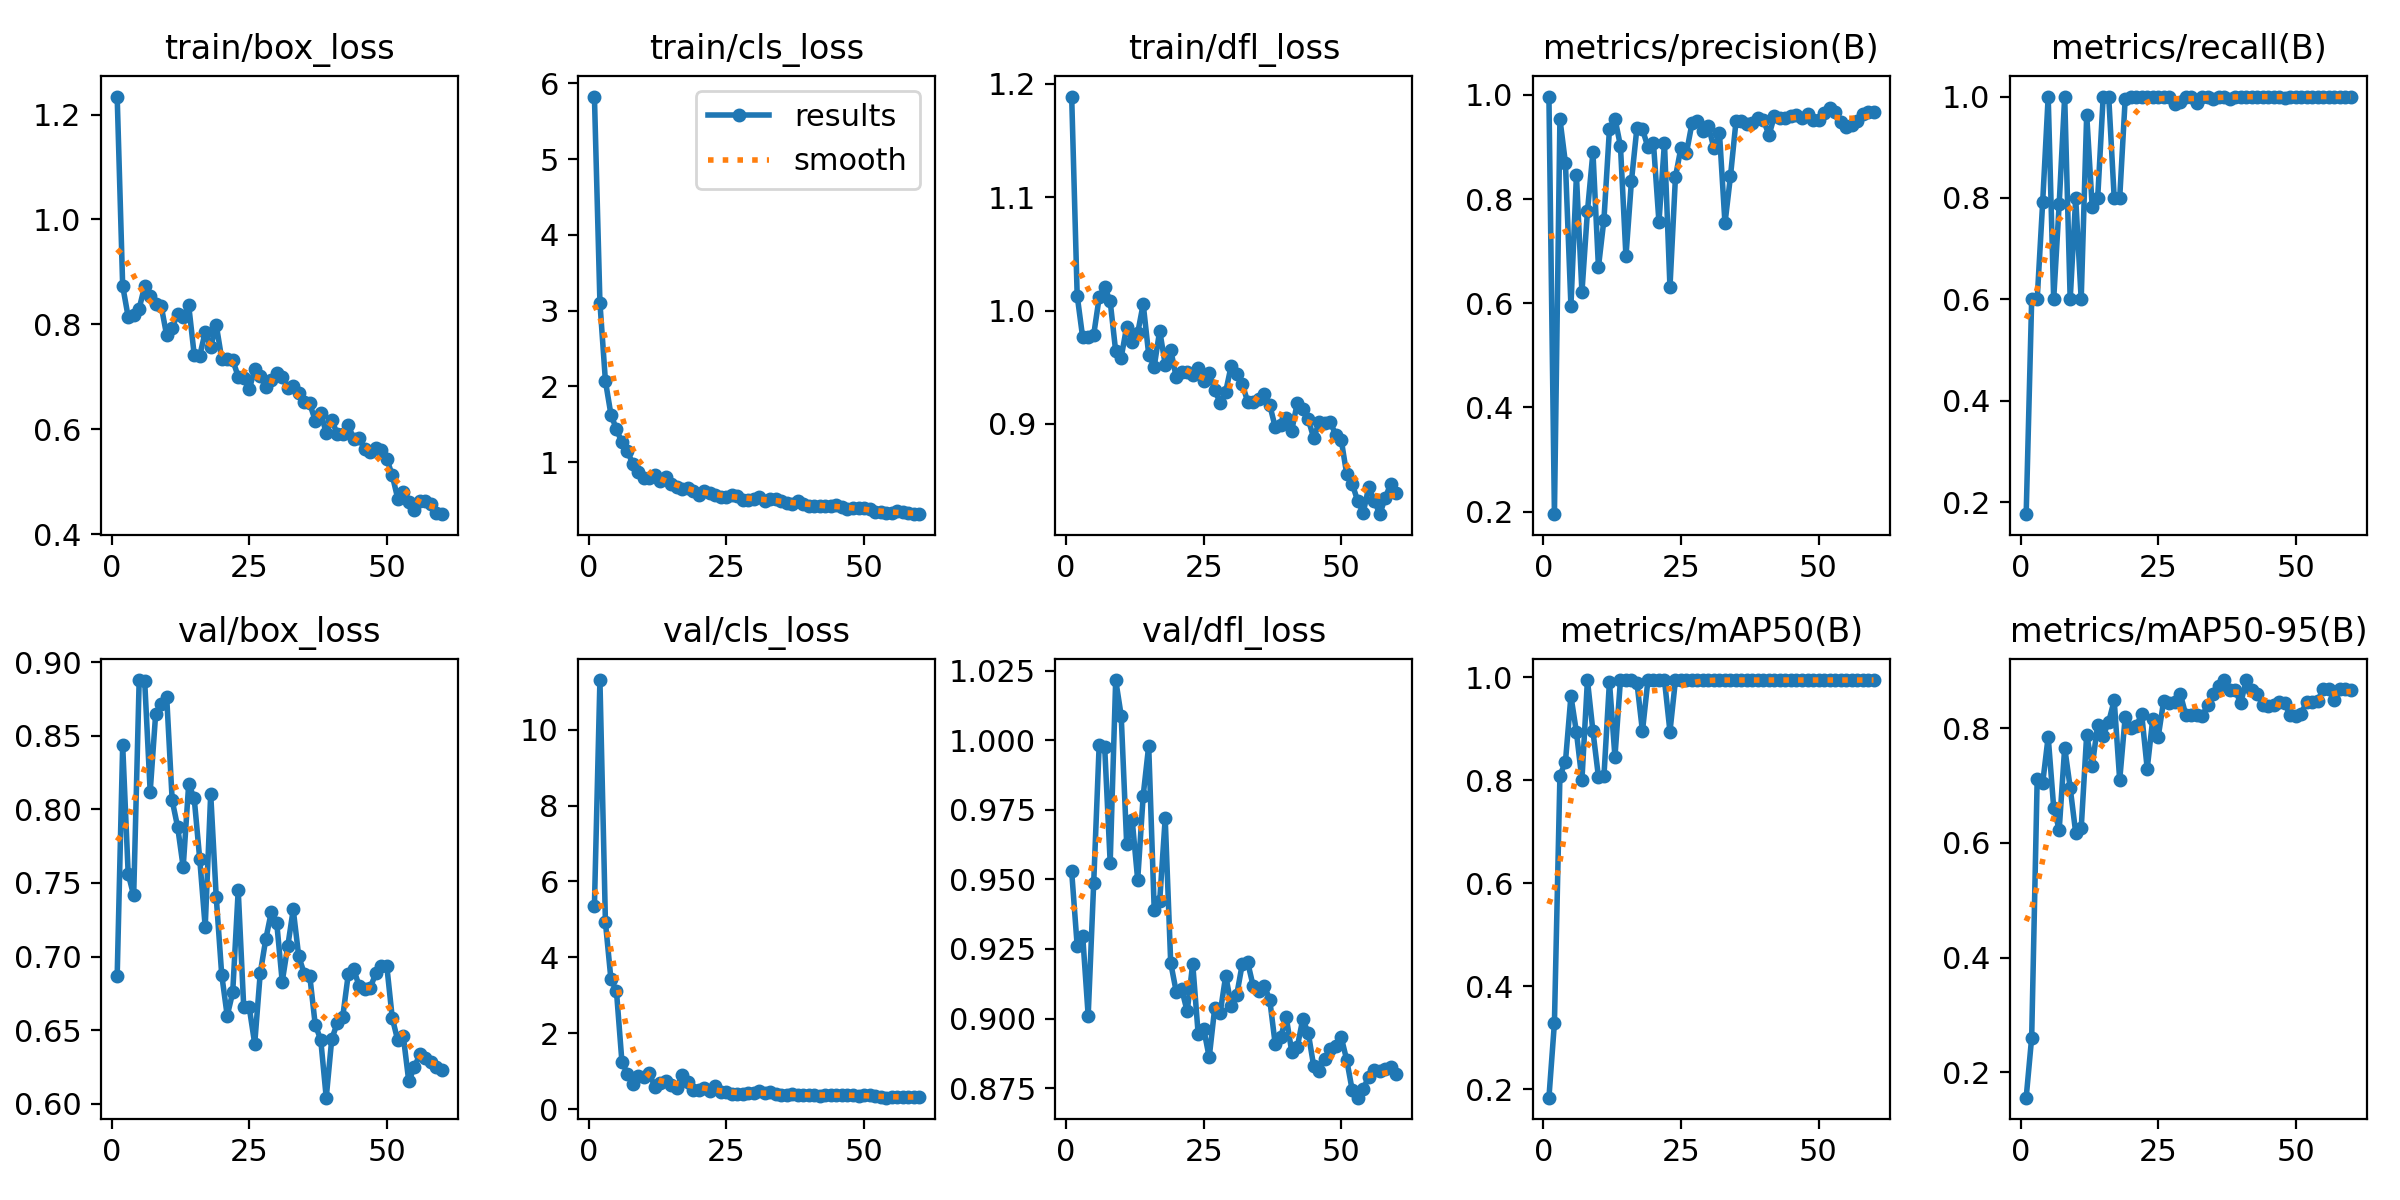

Data behind this chart, as committed beside it:
epoch, time, train/box_loss, train/cls_loss, train/dfl_loss, metrics/precision(B), metrics/recall(B), metrics/mAP50(B), metrics/mAP50-95(B), val/box_loss, val/cls_loss, val/dfl_loss, lr/pg0, lr/pg1, lr/pg2
1, 26.33, 1.234, 5.825, 1.189, 0.997, 0.1765, 0.1837, 0.1558, 0.6867, 5.362, 0.9529, 7.69e-05, 7.69e-05, 7.69e-05
2, 30.92, 0.8733, 3.104, 1.013, 0.195, 0.6, 0.3291, 0.2607, 0.8437, 11.31, 0.9262, 0.0001588, 0.0001588, 0.0001588
3, 34.97, 0.8143, 2.069, 0.9763, 0.9537, 0.6, 0.8093, 0.7107, 0.7562, 4.925, 0.9298, 0.000238, 0.000238, 0.000238
4, 39.17, 0.818, 1.628, 0.9765, 0.8695, 0.7918, 0.8358, 0.7042, 0.7415, 3.425, 0.901, 0.0003143, 0.0003143, 0.0003143
5, 43.64, 0.8302, 1.433, 0.9785, 0.5949, 1, 0.964, 0.7851, 0.8878, 3.119, 0.9486, 0.0003879, 0.0003879, 0.0003879
6, 47.53, 0.8731, 1.259, 1.012, 0.8457, 0.6, 0.8937, 0.6617, 0.8871, 1.246, 0.9984, 0.0004586, 0.0004586, 0.0004586
7, 51.39, 0.8541, 1.147, 1.021, 0.6211, 0.7882, 0.8014, 0.6227, 0.8119, 0.9332, 0.9976, 0.0005266, 0.0005266, 0.0005266
8, 55.88, 0.8386, 0.9698, 1.008, 0.7764, 1, 0.995, 0.7662, 0.865, 0.6703, 0.956, 0.0005918, 0.0005918, 0.0005918
9, 59.69, 0.8352, 0.8703, 0.9641, 0.8902, 0.6, 0.8955, 0.6961, 0.8718, 0.8735, 1.022, 0.0006541, 0.0006541, 0.0006541
10, 63.43, 0.7788, 0.796, 0.9586, 0.6693, 0.8, 0.8071, 0.6178, 0.8763, 0.86, 1.009, 0.0006548, 0.0006548, 0.0006548
11, 67.98, 0.794, 0.7944, 0.9859, 0.7608, 0.6, 0.8084, 0.6252, 0.806, 0.9477, 0.9627, 0.0006421, 0.0006421, 0.0006421
12, 71.91, 0.8194, 0.8245, 0.9725, 0.9342, 0.9645, 0.9919, 0.7889, 0.7878, 0.5786, 0.9714, 0.0006294, 0.0006294, 0.0006294
13, 75.75, 0.8149, 0.7516, 0.9801, 0.9548, 0.7824, 0.8458, 0.7338, 0.7607, 0.7004, 0.9498, 0.0006167, 0.0006167, 0.0006167
14, 80.24, 0.8363, 0.808, 1.006, 0.9022, 0.8, 0.995, 0.8053, 0.8172, 0.7335, 0.9801, 0.000604, 0.000604, 0.000604
15, 84.27, 0.7422, 0.7064, 0.9613, 0.69, 1, 0.995, 0.7871, 0.8075, 0.6363, 0.998, 0.0005914, 0.0005914, 0.0005914
16, 88.12, 0.7401, 0.6705, 0.9506, 0.8347, 1, 0.995, 0.8109, 0.7665, 0.5719, 0.9392, 0.0005787, 0.0005787, 0.0005787
17, 92.62, 0.7852, 0.6512, 0.9824, 0.9374, 0.8, 0.9898, 0.8486, 0.7201, 0.9103, 0.9423, 0.000566, 0.000566, 0.000566
18, 96.89, 0.7563, 0.6525, 0.9524, 0.9344, 0.8, 0.8955, 0.7095, 0.8104, 0.7185, 0.972, 0.0005533, 0.0005533, 0.0005533
19, 100.8, 0.7996, 0.6184, 0.9655, 0.8994, 0.996, 0.995, 0.8201, 0.7408, 0.5051, 0.92, 0.0005406, 0.0005406, 0.0005406
20, 105.4, 0.7345, 0.5672, 0.9411, 0.9078, 1, 0.995, 0.801, 0.6877, 0.4947, 0.9097, 0.0005279, 0.0005279, 0.0005279
21, 109.3, 0.7331, 0.6203, 0.9457, 0.7558, 1, 0.995, 0.8037, 0.6598, 0.5666, 0.9105, 0.0005152, 0.0005152, 0.0005152
22, 113.2, 0.7321, 0.5924, 0.9455, 0.9085, 1, 0.995, 0.8242, 0.6756, 0.4856, 0.9026, 0.0005025, 0.0005025, 0.0005025
23, 117.7, 0.7004, 0.5655, 0.9435, 0.631, 1, 0.8949, 0.7293, 0.7451, 0.606, 0.9197, 0.0004899, 0.0004899, 0.0004899
24, 122, 0.6976, 0.5362, 0.9489, 0.8428, 1, 0.995, 0.8153, 0.6659, 0.4515, 0.8943, 0.0004772, 0.0004772, 0.0004772
25, 125.8, 0.6761, 0.5441, 0.9383, 0.8986, 1, 0.995, 0.785, 0.6655, 0.4509, 0.8962, 0.0004645, 0.0004645, 0.0004645
26, 130.1, 0.7141, 0.5607, 0.9449, 0.8888, 1, 0.995, 0.8481, 0.6408, 0.3881, 0.8861, 0.0004518, 0.0004518, 0.0004518
27, 134.5, 0.7024, 0.5535, 0.9298, 0.9454, 1, 0.995, 0.843, 0.6885, 0.4033, 0.9038, 0.0004391, 0.0004391, 0.0004391
28, 138.3, 0.681, 0.5068, 0.9187, 0.9509, 0.9853, 0.995, 0.8453, 0.7116, 0.4045, 0.9021, 0.0004264, 0.0004264, 0.0004264
29, 142.4, 0.6931, 0.4998, 0.9285, 0.9308, 0.9897, 0.995, 0.8601, 0.73, 0.4177, 0.9154, 0.0004137, 0.0004137, 0.0004137
30, 146.9, 0.7069, 0.5157, 0.9515, 0.9398, 1, 0.995, 0.8237, 0.723, 0.4363, 0.9046, 0.000401, 0.000401, 0.000401
31, 150.7, 0.6997, 0.5333, 0.9444, 0.8972, 1, 0.995, 0.8223, 0.6829, 0.4794, 0.9085, 0.0003883, 0.0003883, 0.0003883
32, 154.4, 0.6781, 0.4883, 0.9353, 0.9269, 0.9882, 0.9944, 0.8223, 0.7069, 0.4348, 0.9195, 0.0003757, 0.0003757, 0.0003757
33, 159, 0.6829, 0.5147, 0.9195, 0.7533, 1, 0.995, 0.8208, 0.732, 0.4475, 0.9201, 0.000363, 0.000363, 0.000363
34, 162.9, 0.6689, 0.5147, 0.9192, 0.844, 1, 0.995, 0.8409, 0.7002, 0.4109, 0.9116, 0.0003503, 0.0003503, 0.0003503
35, 166.7, 0.6514, 0.483, 0.9216, 0.9491, 0.9956, 0.995, 0.86, 0.6884, 0.3827, 0.9099, 0.0003376, 0.0003376, 0.0003376
36, 171.3, 0.6493, 0.4553, 0.9261, 0.9495, 1, 0.995, 0.8732, 0.6871, 0.3842, 0.9119, 0.0003249, 0.0003249, 0.0003249
37, 175.4, 0.6163, 0.4494, 0.9168, 0.9448, 1, 0.995, 0.8839, 0.6537, 0.3895, 0.9068, 0.0003122, 0.0003122, 0.0003122
38, 179.4, 0.6312, 0.4814, 0.8972, 0.9464, 0.9959, 0.995, 0.8663, 0.6435, 0.3679, 0.8907, 0.0002995, 0.0002995, 0.0002995
39, 183.9, 0.5926, 0.4528, 0.8993, 0.9563, 1, 0.995, 0.8664, 0.6041, 0.3683, 0.8934, 0.0002868, 0.0002868, 0.0002868
40, 188, 0.6179, 0.4267, 0.9056, 0.9517, 1, 0.995, 0.8435, 0.6439, 0.3763, 0.9004, 0.0002741, 0.0002741, 0.0002741
41, 191.9, 0.5909, 0.4258, 0.8942, 0.923, 1, 0.995, 0.8835, 0.6548, 0.3844, 0.8881, 0.0002615, 0.0002615, 0.0002615
42, 196.3, 0.5914, 0.4217, 0.9185, 0.9598, 1, 0.995, 0.8656, 0.6591, 0.3605, 0.8897, 0.0002488, 0.0002488, 0.0002488
43, 200.4, 0.6075, 0.4257, 0.9131, 0.9557, 1, 0.995, 0.8589, 0.6878, 0.3744, 0.8998, 0.0002361, 0.0002361, 0.0002361
44, 204.2, 0.5819, 0.4155, 0.9042, 0.9557, 1, 0.995, 0.841, 0.6913, 0.3716, 0.8948, 0.0002234, 0.0002234, 0.0002234
45, 208.6, 0.5832, 0.4338, 0.8875, 0.96, 1, 0.995, 0.8392, 0.6797, 0.386, 0.8829, 0.0002107, 0.0002107, 0.0002107
46, 213, 0.5614, 0.4115, 0.902, 0.9611, 1, 0.995, 0.8395, 0.6782, 0.3774, 0.8812, 0.000198, 0.000198, 0.000198
47, 216.8, 0.5571, 0.3846, 0.9006, 0.9566, 1, 0.995, 0.8452, 0.6788, 0.3746, 0.8856, 0.0001853, 0.0001853, 0.0001853
48, 221.1, 0.5641, 0.4007, 0.9016, 0.9629, 0.9967, 0.995, 0.8432, 0.6885, 0.3682, 0.8892, 0.0001726, 0.0001726, 0.0001726
49, 225.5, 0.5599, 0.396, 0.8904, 0.9519, 1, 0.995, 0.8224, 0.6934, 0.3599, 0.8902, 0.00016, 0.00016, 0.00016
50, 229.3, 0.5438, 0.3897, 0.8859, 0.9517, 1, 0.995, 0.8204, 0.6939, 0.3684, 0.8932, 0.0001473, 0.0001473, 0.0001473
51, 236.5, 0.5121, 0.3812, 0.8554, 0.9656, 1, 0.995, 0.8255, 0.6583, 0.3739, 0.8851, 0.0001346, 0.0001346, 0.0001346
52, 241.1, 0.4676, 0.3398, 0.8471, 0.9755, 1, 0.995, 0.8462, 0.643, 0.3354, 0.8741, 0.0001219, 0.0001219, 0.0001219
53, 244.8, 0.4803, 0.3443, 0.8318, 0.9674, 1, 0.995, 0.8456, 0.6462, 0.3311, 0.8716, 0.0001092, 0.0001092, 0.0001092
54, 249.3, 0.4609, 0.3323, 0.8218, 0.9485, 1, 0.995, 0.8482, 0.6153, 0.3044, 0.8747, 9.65095e-05, 9.65095e-05, 9.65095e-05
55, 253.1, 0.4456, 0.3289, 0.8444, 0.9376, 1, 0.995, 0.8678, 0.6247, 0.3296, 0.8792, 8.3821e-05, 8.3821e-05, 8.3821e-05
56, 257.1, 0.4623, 0.3532, 0.8324, 0.9417, 1, 0.995, 0.869, 0.6335, 0.329, 0.8815, 7.11325e-05, 7.11325e-05, 7.11325e-05
57, 261.6, 0.4632, 0.3373, 0.8204, 0.9508, 1, 0.995, 0.8498, 0.6313, 0.3167, 0.881, 5.8444e-05, 5.8444e-05, 5.8444e-05
58, 265.5, 0.458, 0.3247, 0.8349, 0.9627, 1, 0.995, 0.8684, 0.6281, 0.3239, 0.882, 4.57555e-05, 4.57555e-05, 4.57555e-05
59, 269.2, 0.4407, 0.3159, 0.8473, 0.9673, 1, 0.995, 0.8677, 0.6247, 0.3185, 0.8824, 3.3067e-05, 3.3067e-05, 3.3067e-05
60, 273.8, 0.438, 0.3131, 0.8394, 0.9664, 1, 0.995, 0.866, 0.6229, 0.3201, 0.8799, 2.03785e-05, 2.03785e-05, 2.03785e-05
